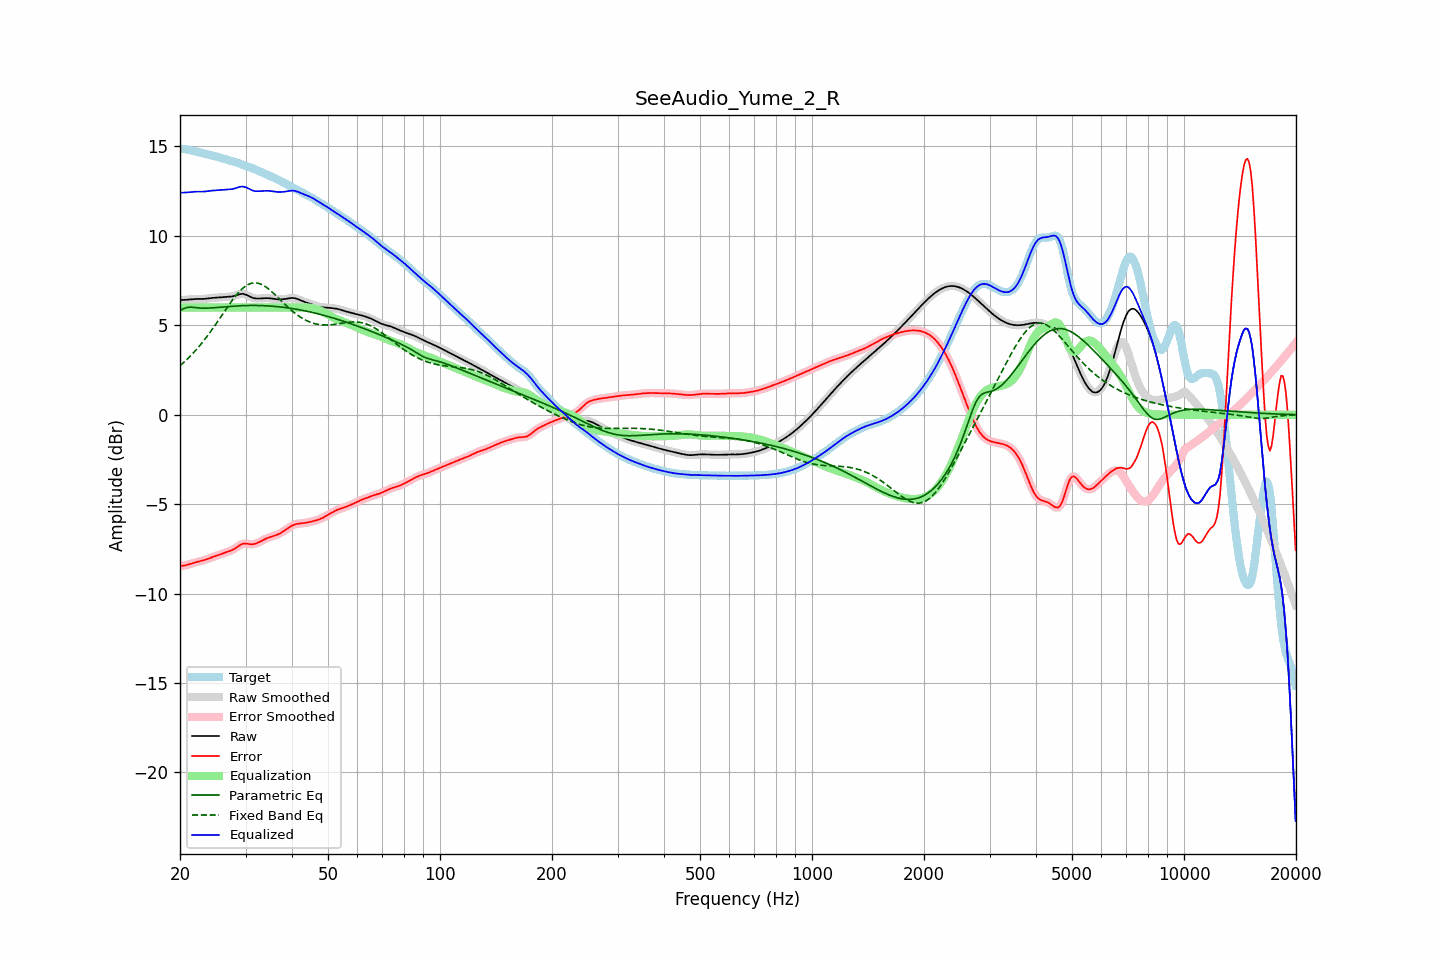

Data behind this chart, as committed beside it:
frequency, raw, error, smoothed, error_smoothed, equalization, parametric_eq, fixed_band_eq, equalized_raw, equalized_smoothed, target
20.00, 6.41, -8.45, 6.41, -8.45, 6.00, 5.81, 2.74, 12.41, 12.41, 14.87
20.20, 6.41, -8.45, 6.41, -8.45, 6.00, 5.87, 2.81, 12.41, 12.41, 14.86
20.40, 6.42, -8.44, 6.42, -8.44, 6.00, 5.92, 2.89, 12.42, 12.42, 14.85
20.61, 6.42, -8.43, 6.42, -8.42, 6.00, 5.95, 2.98, 12.42, 12.42, 14.85
20.81, 6.43, -8.40, 6.43, -8.40, 6.00, 5.99, 3.06, 12.43, 12.43, 14.83
21.02, 6.44, -8.38, 6.44, -8.38, 6.00, 6.00, 3.15, 12.44, 12.44, 14.82
21.23, 6.45, -8.35, 6.45, -8.35, 6.00, 6.01, 3.24, 12.45, 12.45, 14.80
21.44, 6.46, -8.32, 6.46, -8.32, 6.00, 6.01, 3.33, 12.46, 12.46, 14.78
21.66, 6.46, -8.29, 6.46, -8.29, 6.00, 6.01, 3.42, 12.46, 12.46, 14.76
21.87, 6.47, -8.27, 6.47, -8.27, 6.00, 5.99, 3.52, 12.47, 12.47, 14.74
22.09, 6.47, -8.24, 6.47, -8.24, 6.00, 5.98, 3.62, 12.47, 12.47, 14.72
22.31, 6.47, -8.22, 6.47, -8.22, 6.00, 5.97, 3.73, 12.47, 12.47, 14.69
22.54, 6.47, -8.20, 6.47, -8.20, 6.00, 5.97, 3.83, 12.47, 12.47, 14.67
22.76, 6.47, -8.18, 6.47, -8.18, 6.00, 5.96, 3.94, 12.47, 12.47, 14.65
22.99, 6.47, -8.16, 6.47, -8.16, 6.00, 5.96, 4.05, 12.47, 12.47, 14.63
23.22, 6.48, -8.13, 6.48, -8.13, 6.00, 5.96, 4.17, 12.48, 12.48, 14.61
23.45, 6.48, -8.10, 6.48, -8.10, 6.00, 5.96, 4.28, 12.48, 12.48, 14.59
23.69, 6.50, -8.07, 6.50, -8.07, 6.00, 5.96, 4.40, 12.50, 12.50, 14.56
23.92, 6.51, -8.04, 6.51, -8.04, 6.00, 5.96, 4.52, 12.51, 12.51, 14.54
24.16, 6.52, -8.00, 6.52, -8.00, 6.00, 5.97, 4.64, 12.52, 12.52, 14.52
24.40, 6.53, -7.97, 6.53, -7.97, 6.00, 5.98, 4.77, 12.53, 12.53, 14.50
24.65, 6.54, -7.94, 6.54, -7.94, 6.00, 5.98, 4.90, 12.54, 12.54, 14.47
24.89, 6.54, -7.90, 6.54, -7.90, 6.00, 5.99, 5.03, 12.54, 12.54, 14.45
25.14, 6.55, -7.87, 6.55, -7.87, 6.00, 6.00, 5.16, 12.55, 12.55, 14.42
25.39, 6.55, -7.84, 6.55, -7.84, 6.00, 6.00, 5.29, 12.55, 12.55, 14.40
25.65, 6.56, -7.81, 6.56, -7.81, 6.00, 6.01, 5.42, 12.56, 12.56, 14.37
25.91, 6.57, -7.78, 6.57, -7.78, 6.00, 6.02, 5.55, 12.57, 12.57, 14.34
26.16, 6.58, -7.74, 6.58, -7.74, 6.00, 6.03, 5.69, 12.58, 12.58, 14.32
26.43, 6.58, -7.71, 6.58, -7.71, 6.00, 6.04, 5.82, 12.58, 12.58, 14.29
26.69, 6.59, -7.68, 6.59, -7.68, 6.00, 6.04, 5.95, 12.59, 12.59, 14.27
26.96, 6.59, -7.65, 6.59, -7.65, 6.00, 6.05, 6.08, 12.59, 12.59, 14.24
27.23, 6.60, -7.62, 6.60, -7.62, 6.00, 6.06, 6.21, 12.60, 12.60, 14.22
27.50, 6.61, -7.58, 6.61, -7.58, 6.00, 6.06, 6.33, 12.61, 12.61, 14.19
27.77, 6.62, -7.54, 6.62, -7.54, 6.00, 6.07, 6.45, 12.62, 12.62, 14.16
28.05, 6.64, -7.49, 6.65, -7.49, 6.00, 6.08, 6.57, 12.64, 12.65, 14.13
28.33, 6.68, -7.43, 6.68, -7.43, 6.00, 6.08, 6.68, 12.68, 12.68, 14.10
28.62, 6.71, -7.36, 6.71, -7.36, 6.00, 6.09, 6.79, 12.71, 12.71, 14.07
28.90, 6.74, -7.30, 6.73, -7.30, 6.00, 6.09, 6.89, 12.74, 12.73, 14.04
29.19, 6.75, -7.26, 6.75, -7.26, 6.00, 6.09, 6.98, 12.75, 12.75, 14.01
29.48, 6.76, -7.22, 6.76, -7.22, 6.00, 6.10, 7.06, 12.76, 12.76, 13.98
29.78, 6.74, -7.21, 6.74, -7.21, 6.00, 6.10, 7.14, 12.74, 12.74, 13.95
30.08, 6.71, -7.20, 6.71, -7.21, 6.00, 6.10, 7.20, 12.71, 12.71, 13.92
30.38, 6.67, -7.22, 6.67, -7.22, 6.00, 6.11, 7.26, 12.67, 12.67, 13.89
30.68, 6.62, -7.23, 6.62, -7.23, 6.00, 6.11, 7.30, 12.62, 12.62, 13.85
30.99, 6.58, -7.24, 6.58, -7.24, 6.00, 6.11, 7.34, 12.58, 12.58, 13.82
31.30, 6.54, -7.24, 6.54, -7.24, 6.00, 6.11, 7.36, 12.54, 12.54, 13.78
31.61, 6.52, -7.23, 6.52, -7.23, 6.00, 6.11, 7.37, 12.52, 12.52, 13.74
31.93, 6.50, -7.21, 6.50, -7.21, 6.00, 6.11, 7.37, 12.50, 12.50, 13.71
32.24, 6.50, -7.17, 6.50, -7.17, 6.00, 6.11, 7.36, 12.50, 12.50, 13.67
32.57, 6.50, -7.13, 6.50, -7.13, 6.00, 6.10, 7.34, 12.50, 12.50, 13.63
32.89, 6.50, -7.09, 6.50, -7.09, 6.00, 6.10, 7.31, 12.50, 12.50, 13.59
33.22, 6.51, -7.04, 6.51, -7.04, 6.00, 6.10, 7.27, 12.51, 12.51, 13.55
33.55, 6.52, -6.99, 6.51, -6.99, 6.00, 6.10, 7.23, 12.52, 12.51, 13.51
33.89, 6.52, -6.95, 6.52, -6.95, 6.00, 6.09, 7.17, 12.52, 12.52, 13.47
34.23, 6.52, -6.91, 6.52, -6.91, 6.00, 6.09, 7.11, 12.52, 12.52, 13.43
34.57, 6.52, -6.87, 6.52, -6.87, 6.00, 6.08, 7.04, 12.52, 12.52, 13.39
34.92, 6.51, -6.84, 6.51, -6.84, 6.00, 6.08, 6.97, 12.51, 12.51, 13.35
35.27, 6.49, -6.81, 6.49, -6.81, 6.00, 6.07, 6.89, 12.49, 12.49, 13.31
35.62, 6.48, -6.78, 6.48, -6.78, 6.00, 6.06, 6.81, 12.48, 12.48, 13.27
35.97, 6.47, -6.76, 6.47, -6.76, 6.00, 6.05, 6.72, 12.47, 12.47, 13.22
... 635 more rows
